Run: headless pygame with SDL's dummy video driver; simulated clock (each Clock.tick advances the game by its frame time, no real sleeping); random seed 0; keys injected as events and as key.get_pressed() state; mouse plan: one left click at the window centre at the start of phase 2, then a move to the lower-right quarter at the start of phase 3.
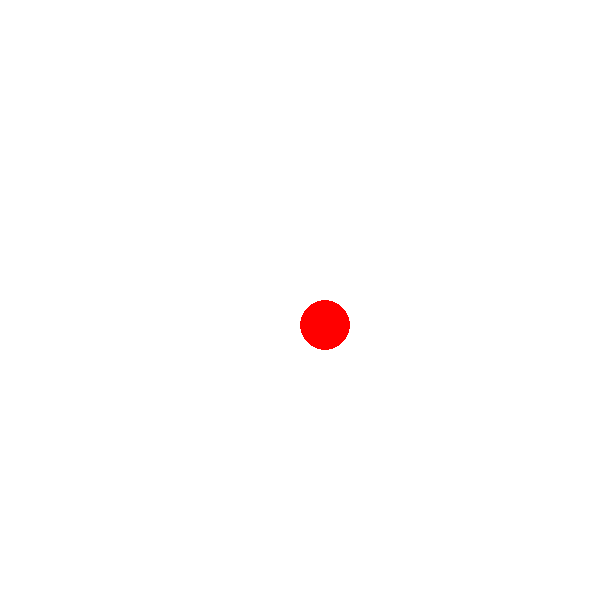
Frame 1 of 4 · flips 1–60 · no input
Frame 2 of 4 · flips 61–180 · clicked the window centre · tapped SPACE, RETURN · held RIGHT (→), D · screen unchanged from frame 1, image omitted
Frame 3 of 4 · flips 181–300 · moved the mouse to the lower-right quarter · held DOWN (↓), S · screen unchanged from frame 2, image omitted
Frame 4 of 4 · flips 301–420 · held LEFT (←), A, UP (↑), W · screen unchanged from frame 3, image omitted

The pygame program that drew these frames:

import pygame as pg
import sys
import math

SCREEN_SIZE = (600, 600)
BALL_SIZE = 50
FRAME_RATE = 30

def main():

    pg.init()
    screen = pg.display.set_mode(SCREEN_SIZE)
    screen.fill((255, 255, 255))
    pg.display.flip()

    ball_image = pg.Surface((BALL_SIZE, BALL_SIZE))
    ball_rect = pg.draw.circle(ball_image, (255, 0, 0), (BALL_SIZE / 2, BALL_SIZE / 2), BALL_SIZE / 2)
    ball_rect = ball_rect.move(SCREEN_SIZE[0] / 2, SCREEN_SIZE[1] / 2)
    ball_vect = [0, 0]
    ball_speed = 0
    ball_image.set_colorkey((0, 0, 0))

    mouse_start_pos = None
    mouse_end_pos = None

    press_flag = False
    
    while True:
        for event in pg.event.get():
            if event.type == pg.QUIT:
                return
            elif event.type == pg.KEYDOWN:
                if event.key == pg.K_ESCAPE:
                    return

        screen.fill((255, 255, 255))
        screen.blit(ball_image, [ball_rect.x, ball_rect.y])

        if press_flag:
            mouse_end_pos = pg.mouse.get_pos()
            mouse_vect = [mouse_end_pos[0] - mouse_start_pos[0], mouse_end_pos[1] - mouse_start_pos[1]]
            vect_end = [ball_rect.centerx + mouse_vect[0], ball_rect.centery + mouse_vect[1]]
            pg.draw.line(screen, (0, 0, 0), ball_rect.center, vect_end)
            if not pg.mouse.get_pressed(3)[0]:
                ball_vect = [mouse_end_pos[0] - mouse_start_pos[0], mouse_end_pos[1] - mouse_start_pos[1]]
                ball_speed = math.sqrt(ball_vect[0]**2 + ball_vect[1]**2)
                press_flag = False
        else:
            if pg.mouse.get_pressed(3)[0]:
                mouse_start_pos = pg.mouse.get_pos()
                press_flag = True

        ball_rect.x += ball_vect[0] * ball_speed * 0.001
        ball_rect.y += ball_vect[1] * ball_speed * 0.001

        if ball_rect.centerx - BALL_SIZE / 2 < 0 or ball_rect.centerx + BALL_SIZE / 2 > SCREEN_SIZE[0]:
            ball_rect.x -= ball_vect[0] * ball_speed * 0.001
            ball_vect[0] *= -1
        if ball_rect.centery - BALL_SIZE / 2 < 0 or ball_rect.centery + BALL_SIZE / 2 > SCREEN_SIZE[1]:
            ball_rect.y -= ball_vect[1] * ball_speed * 0.001
            ball_vect[1] *= -1

        if ball_speed > 0:
            ball_speed -= 1
            if ball_speed < 0:
                ball_speed = 0

        pg.display.flip()
        pg.time.wait(int(1000 / FRAME_RATE))

if __name__ == "__main__":
    main()
    pg.quit()
